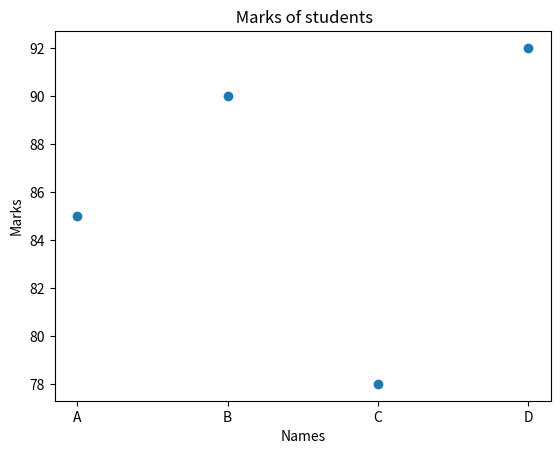

This chart was generated by the following Python code:
import matplotlib.pyplot as plt
names=['A','B','C','D']
Marks=[85,90,78,92]
plt.scatter(names,Marks)
plt.xlabel('Names')
plt.ylabel('Marks')
plt.title(' Marks of students')
plt.savefig('scatter_plot.png')
print("Scatter plot saved as scatter_plot.png")
